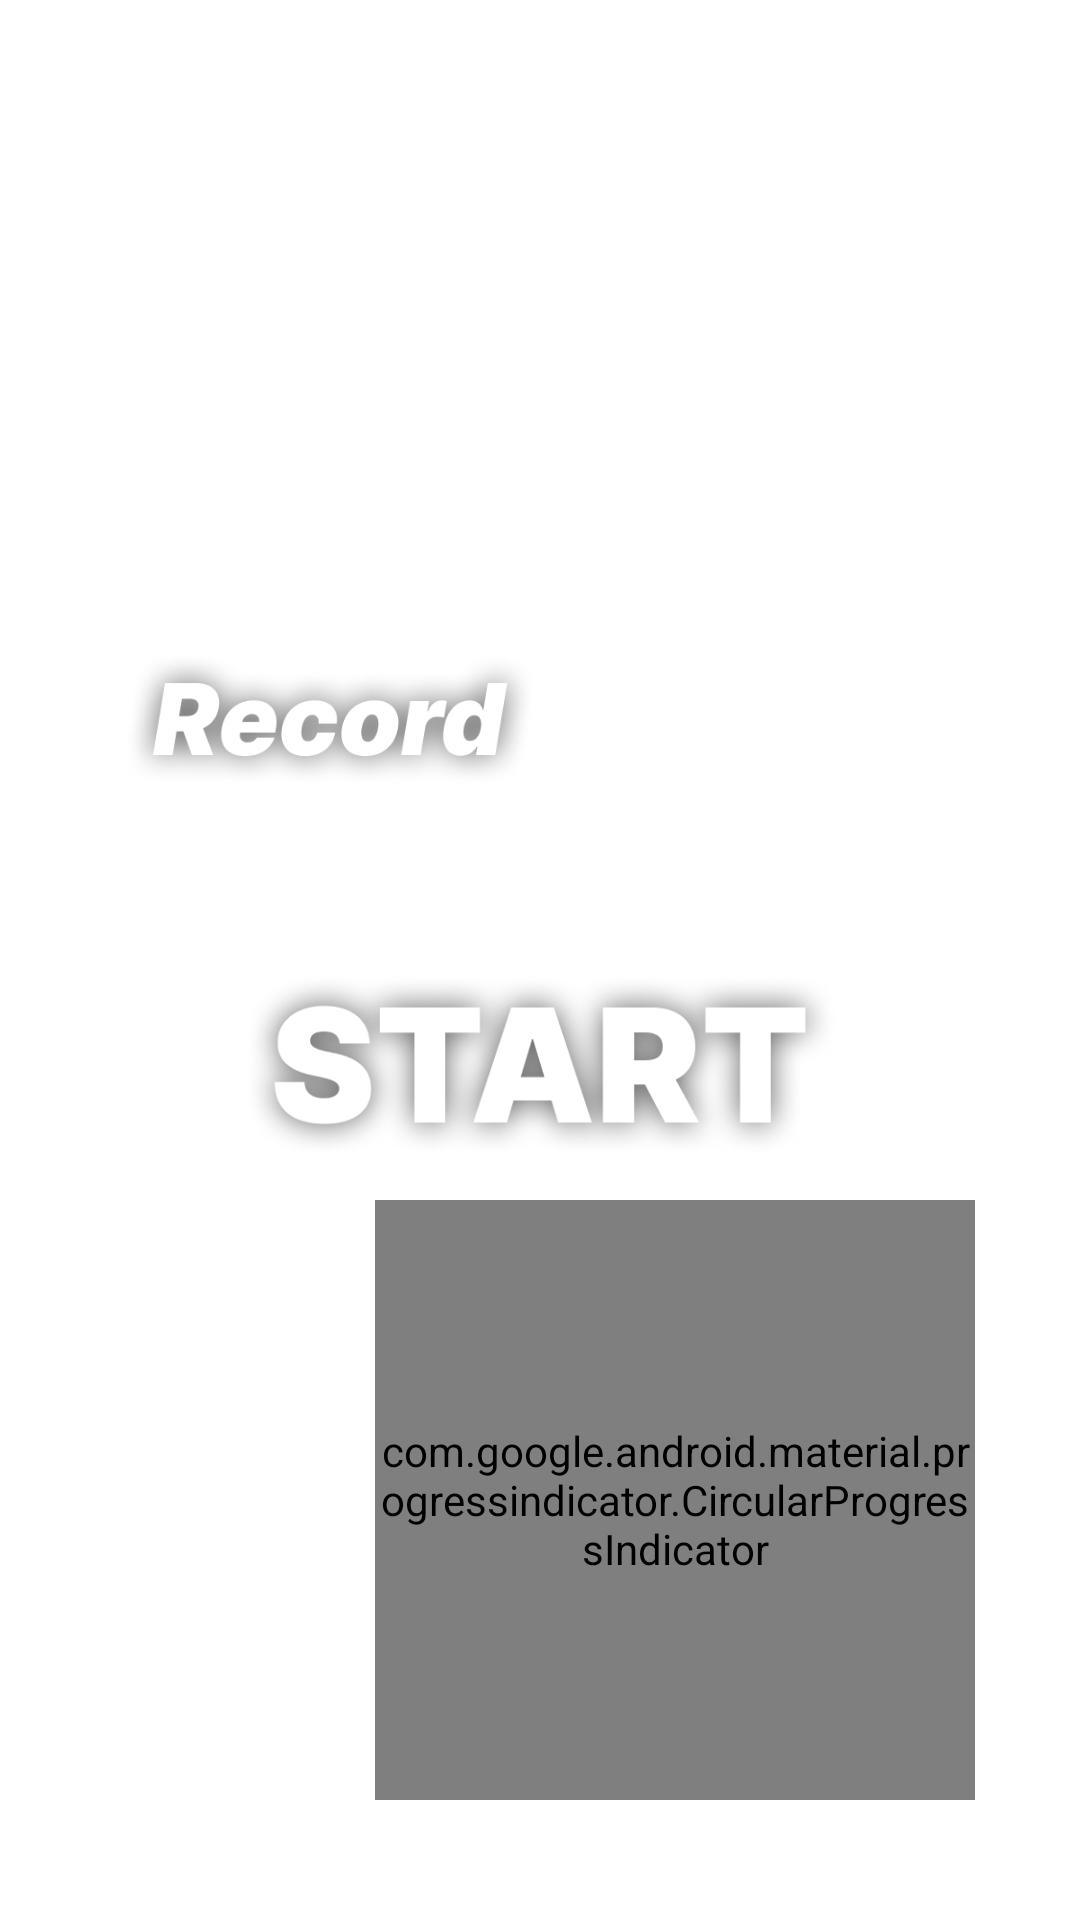

Write the Android layout XML for this screen, with the resource values it uses.
<!-- AndroidManifest.xml: application theme Theme.Sonsporting -->
<!-- res/layout/activity_start.xml -->
<?xml version="1.0" encoding="utf-8"?>
<androidx.constraintlayout.widget.ConstraintLayout xmlns:android="http://schemas.android.com/apk/res/android"
    android:layout_width="match_parent"
    android:layout_height="match_parent"
    xmlns:app="http://schemas.android.com/apk/res-auto"
    android:background="@drawable/bg_start">

    <ImageView
        android:id="@+id/image_start"
        android:layout_width="200dp"
        android:layout_height="100dp"
        app:layout_constraintTop_toTopOf="parent"
        app:layout_constraintBottom_toBottomOf="parent"
        app:layout_constraintStart_toStartOf="parent"
        app:layout_constraintEnd_toEndOf="parent"
        android:src="@drawable/text_start"
        android:layout_marginTop="70dp"/>
    <ImageView
        android:id="@+id/image_record"
        android:layout_width="140dp"
        android:layout_height="100dp"
        app:layout_constraintTop_toTopOf="parent"
        app:layout_constraintStart_toStartOf="parent"
        android:src="@drawable/text_record"
        android:layout_marginTop="190dp"
        android:layout_marginStart="40dp"/>
    <ImageView
        android:id="@+id/image_gift"
        android:layout_width="160dp"
        android:layout_height="160dp"
        app:layout_constraintEnd_toEndOf="parent"
        app:layout_constraintBottom_toBottomOf="parent"
        android:src="@drawable/fall_obj2"
        android:layout_marginBottom="40dp"
        android:layout_marginEnd="30dp"/>
    <TextView
        android:id="@+id/text_counter"
        android:layout_width="wrap_content"
        android:layout_height="wrap_content"
        android:textStyle="bold"
        android:textSize="36sp"
        android:textColor="@color/white"
        android:text="20"
        app:layout_constraintBottom_toBottomOf="parent"
        app:layout_constraintEnd_toEndOf="parent"
        android:layout_marginEnd="85dp"
        android:layout_marginBottom="90dp"/>
    <com.google.android.material.progressindicator.CircularProgressIndicator
        android:id="@+id/progress_circular"
        android:layout_width="200dp"
        android:layout_height="200dp"
        app:layout_constraintBottom_toBottomOf="parent"
        app:layout_constraintEnd_toEndOf="parent"
        android:layout_marginEnd="35dp"
        android:layout_marginBottom="40dp"
        app:trackColor="@color/white"
        app:indicatorColor="@color/gray"
        app:trackCornerRadius="10dp"
        app:indicatorSize="140dp"
        app:trackThickness="10dp"/>
</androidx.constraintlayout.widget.ConstraintLayout>
<!-- resources referenced by this layout -->
<resources>
  <!-- drawable fall_obj2: png bitmap (drawable, 58681 bytes) -->
  <!-- drawable text_record: png bitmap (drawable, 45527 bytes) -->
  <!-- drawable text_start: png bitmap (drawable, 72396 bytes) -->
  <style name="Theme.Sonsporting" parent="Theme.MaterialComponents.DayNight.DarkActionBar">
          
          <item name="colorPrimary">#feb301</item>
          <item name="colorPrimaryVariant">#eb6601</item>
          <item name="colorOnPrimary">@color/white</item>
          
          <item name="android:statusBarColor">?attr/colorPrimaryVariant</item>
          
      </style>
  <!-- not gathered from this repository: default colours our renderer supplied (Android Studio template values) -->
  <color name="white">#FFFFFFFF</color>
</resources>
